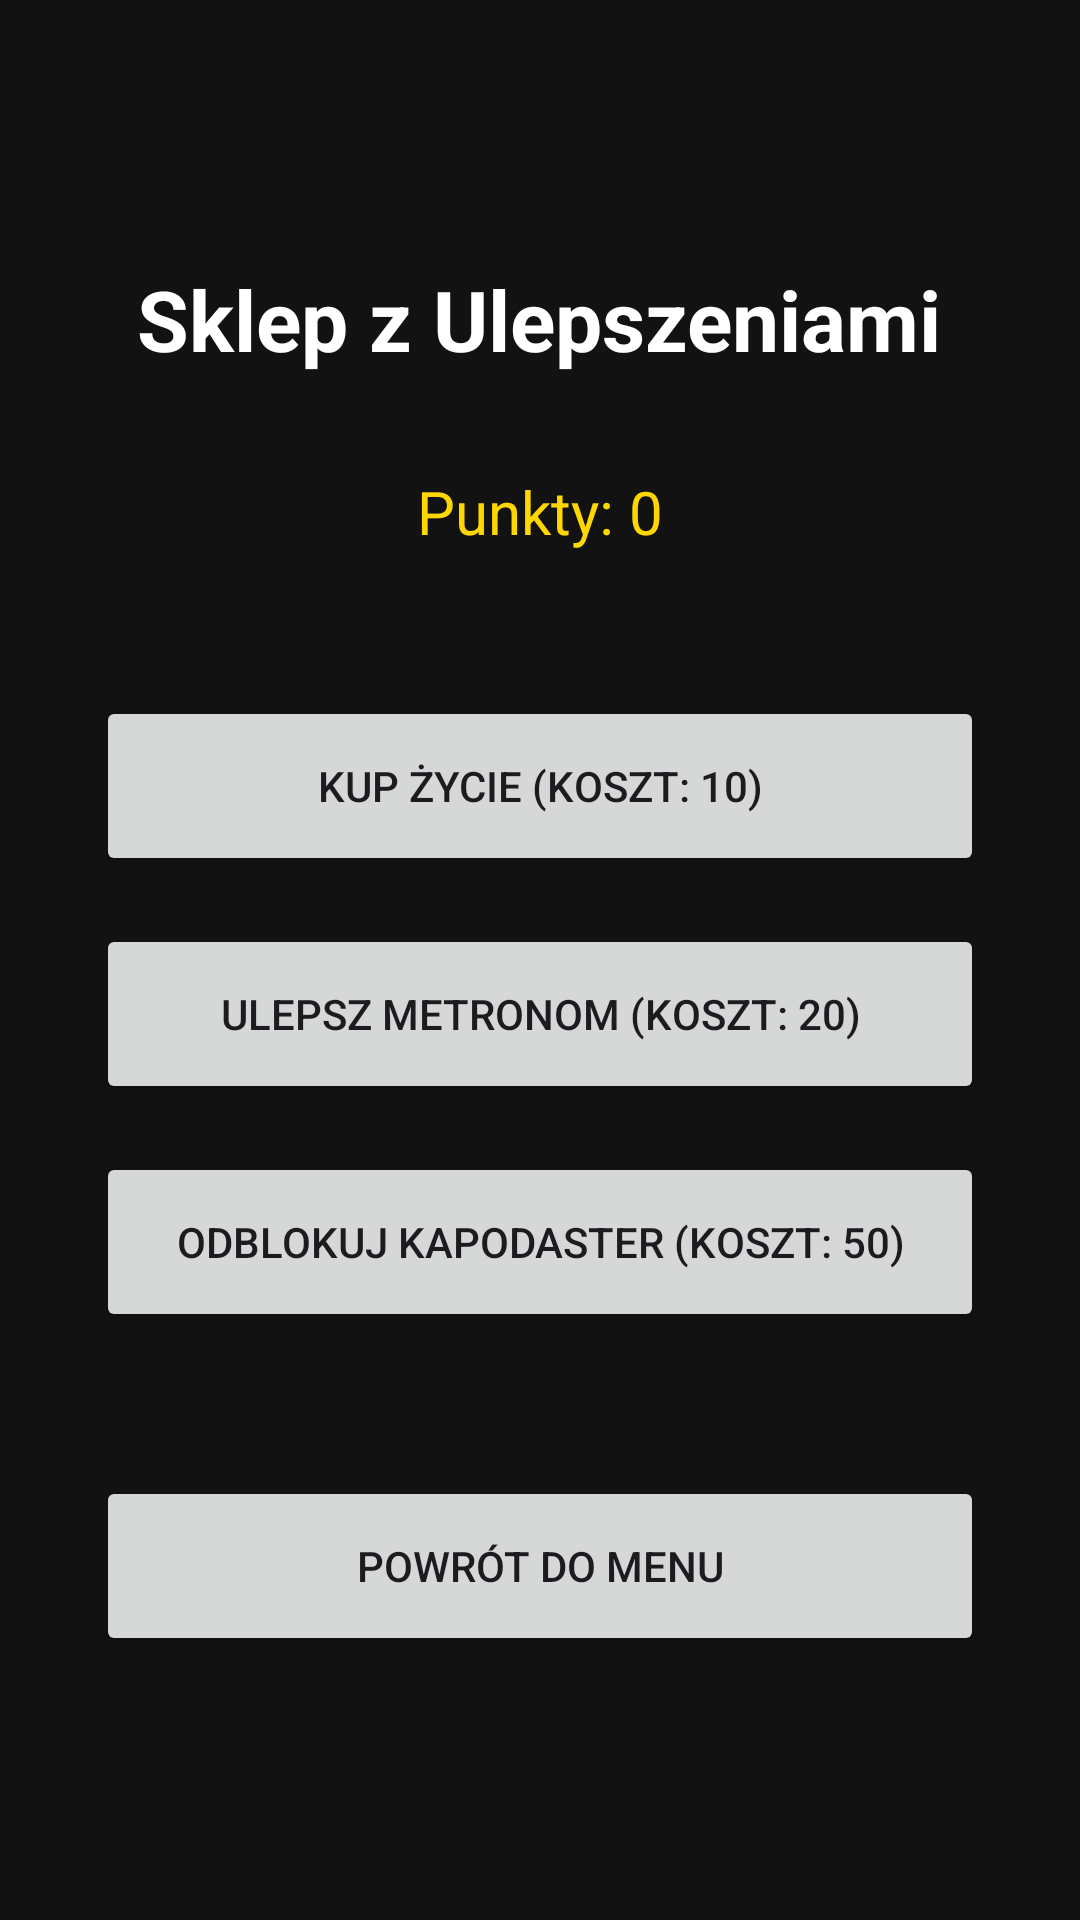

Android layout source for this screen:
<!-- AndroidManifest.xml: application theme Theme.FretboardMaster -->
<!-- res/layout/activity_shop.xml -->
<?xml version="1.0" encoding="utf-8"?>
<LinearLayout xmlns:android="http://schemas.android.com/apk/res/android"
    android:layout_width="match_parent"
    android:layout_height="match_parent"
    android:orientation="vertical"
    android:gravity="center"
    android:padding="32dp"
    android:background="#121212">

    <TextView
        android:layout_width="wrap_content"
        android:layout_height="wrap_content"
        android:text="Sklep z Ulepszeniami"
        android:textSize="28sp"
        android:textColor="#FFFFFF"
        android:textStyle="bold"
        android:layout_marginBottom="32dp"
        android:textAlignment="center"/>

    <TextView
        android:id="@+id/tvShopStats"
        android:layout_width="match_parent"
        android:layout_height="wrap_content"
        android:text="Punkty: 0"
        android:textSize="20sp"
        android:textColor="#FFD700"
        android:layout_marginBottom="48dp"
        android:textAlignment="center"/>

    <Button
        android:id="@+id/btnBuyLife"
        android:layout_width="match_parent"
        android:layout_height="60dp"
        android:text="Kup Życie (Koszt: 10)"
        android:layout_marginBottom="16dp"/>

    <Button
        android:id="@+id/btnBuyMetronome"
        android:layout_width="match_parent"
        android:layout_height="60dp"
        android:text="Ulepsz Metronom (Koszt: 20)"
        android:layout_marginBottom="16dp"/>

    <Button
        android:id="@+id/btnBuyCapo"
        android:layout_width="match_parent"
        android:layout_height="60dp"
        android:text="Odblokuj Kapodaster (Koszt: 50)"
        android:layout_marginBottom="48dp"/>

    <Button
        android:id="@+id/btnBackFromShop"
        android:layout_width="match_parent"
        android:layout_height="60dp"
        android:text="Powrót do Menu"/>

</LinearLayout>
<!-- resources referenced by this layout -->
<resources>
  <style name="Theme.FretboardMaster" parent="Base.Theme.FretboardMaster" />
  <style name="Base.Theme.FretboardMaster" parent="Theme.Material3.DayNight.NoActionBar">
          
          
      </style>
</resources>
